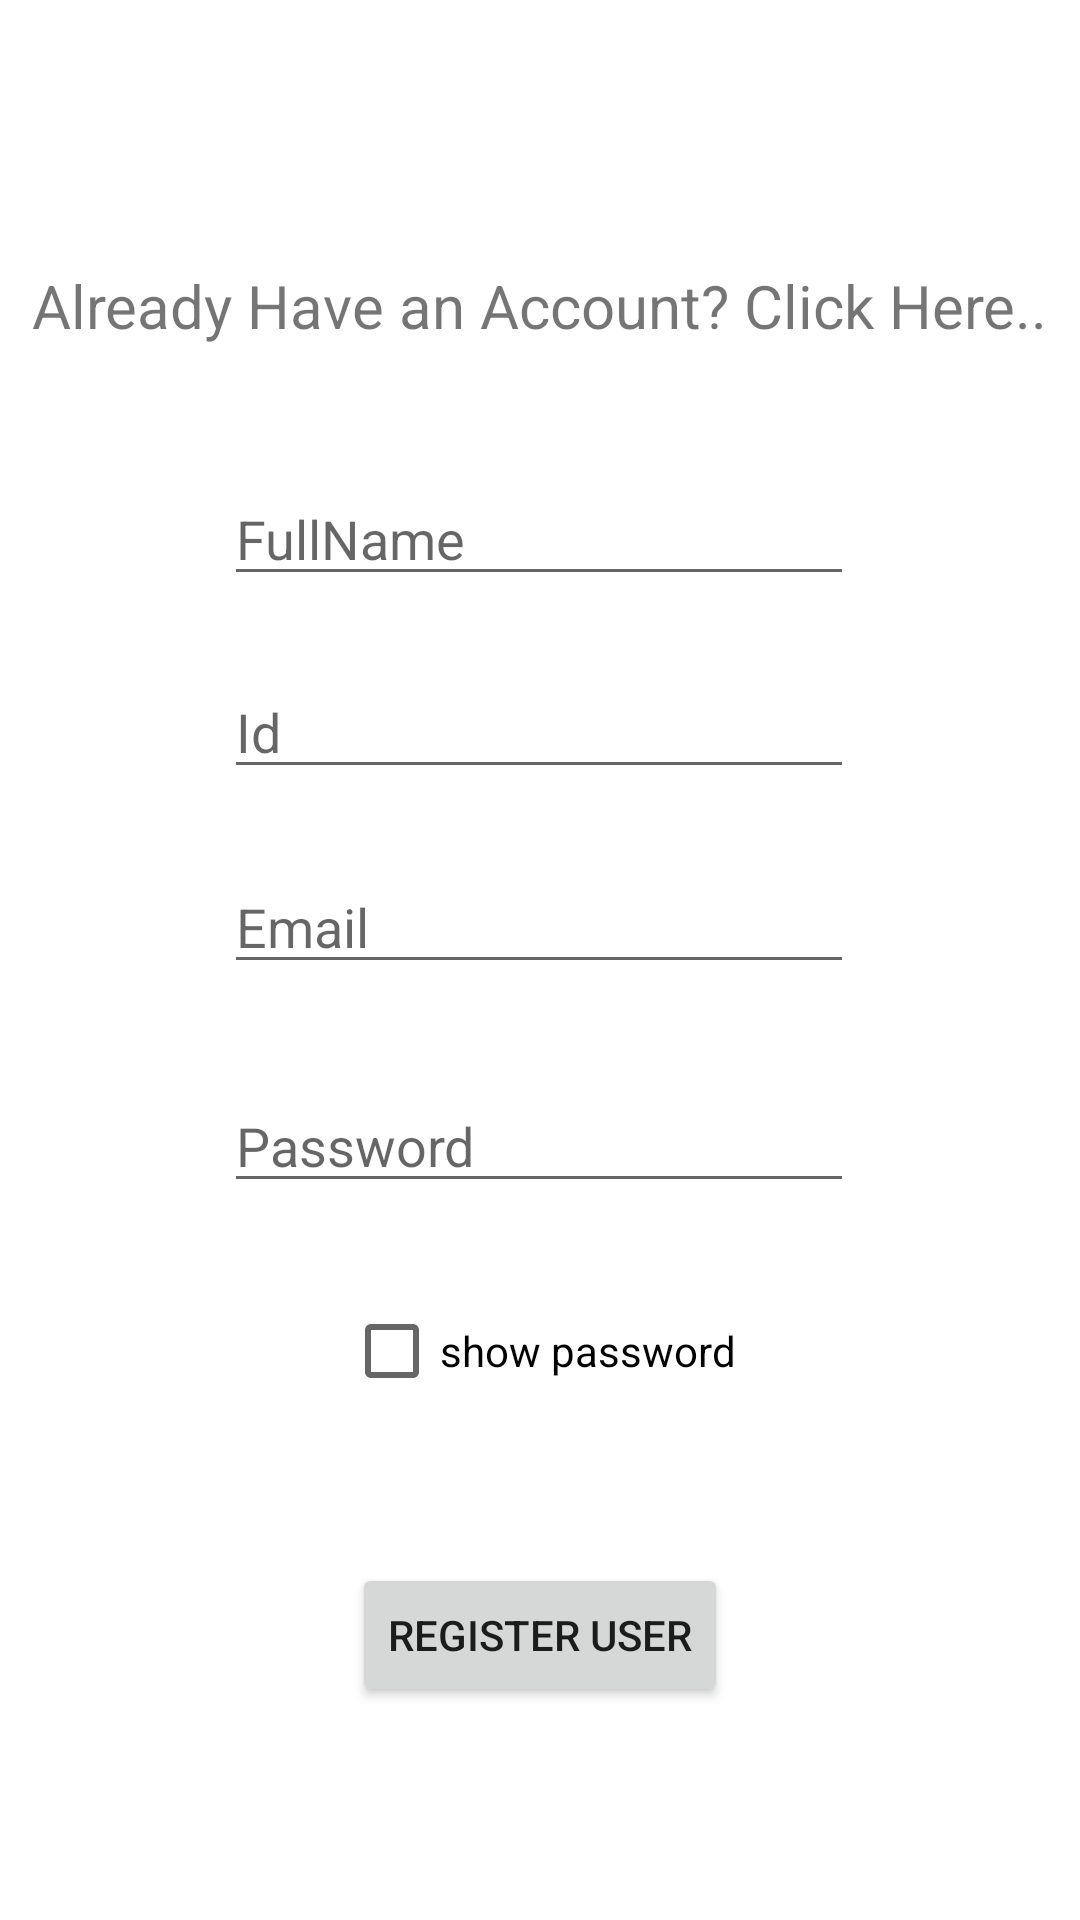

Reconstruct the res/layout file that produces this screen, plus the resources it refers to.
<!-- AndroidManifest.xml: application theme Theme.Login_system -->
<!-- res/layout/activity_registration.xml -->
<?xml version="1.0" encoding="utf-8"?>
<androidx.constraintlayout.widget.ConstraintLayout xmlns:android="http://schemas.android.com/apk/res/android"
    xmlns:app="http://schemas.android.com/apk/res-auto"
    xmlns:tools="http://schemas.android.com/tools"
    android:layout_width="match_parent"
    android:layout_height="match_parent"
    tools:context=".registration"
    android:background="@color/cardview_light_background"
    >































    <EditText
        android:id="@+id/fname"
        android:layout_width="wrap_content"
        android:layout_height="wrap_content"

        android:ems="10"
        android:hint="FullName"
        android:inputType="textPersonName"
        android:textAppearance="@style/TextAppearance.AppCompat.Medium"
        app:layout_constraintBottom_toBottomOf="parent"
        app:layout_constraintEnd_toEndOf="parent"
        app:layout_constraintHorizontal_bias="0.497"
        app:layout_constraintStart_toStartOf="parent"
        app:layout_constraintTop_toTopOf="parent"
        app:layout_constraintVertical_bias="0.263" />

    <EditText
        android:id="@+id/age"
        android:layout_width="wrap_content"
        android:layout_height="wrap_content"

        android:ems="10"
        android:hint="Id"
        android:inputType="textPersonName"
        android:textAppearance="@style/TextAppearance.AppCompat.Medium"
        app:layout_constraintBottom_toBottomOf="parent"
        app:layout_constraintEnd_toEndOf="parent"
        app:layout_constraintHorizontal_bias="0.497"
        app:layout_constraintStart_toStartOf="parent"
        app:layout_constraintTop_toTopOf="parent"
        app:layout_constraintVertical_bias="0.37" />

    <EditText
        android:id="@+id/ma"
        android:layout_width="wrap_content"
        android:layout_height="wrap_content"

        android:ems="10"
        android:hint="Email"
        android:inputType="textPersonName"
        android:textAppearance="@style/TextAppearance.AppCompat.Medium"
        app:layout_constraintBottom_toBottomOf="parent"
        app:layout_constraintEnd_toEndOf="parent"
        app:layout_constraintHorizontal_bias="0.497"
        app:layout_constraintStart_toStartOf="parent"
        app:layout_constraintTop_toTopOf="parent"
        app:layout_constraintVertical_bias="0.479" />

    <EditText
        android:id="@+id/pw"
        android:layout_width="wrap_content"
        android:layout_height="wrap_content"

        android:ems="10"
        android:hint="Password"
        android:inputType="textPersonName"
        android:textAppearance="@style/TextAppearance.AppCompat.Medium"
        app:layout_constraintBottom_toBottomOf="parent"
        app:layout_constraintEnd_toEndOf="parent"
        app:layout_constraintHorizontal_bias="0.497"
        app:layout_constraintStart_toStartOf="parent"
        app:layout_constraintTop_toTopOf="parent"
        app:layout_constraintVertical_bias="0.601" />

    <Button
        android:id="@+id/button"
        android:layout_width="wrap_content"
        android:layout_height="wrap_content"

        android:text="REGISTER USER"
        app:layout_constraintBottom_toBottomOf="parent"
        app:layout_constraintEnd_toEndOf="parent"
        app:layout_constraintStart_toStartOf="parent"
        app:layout_constraintTop_toTopOf="parent"
        app:layout_constraintVertical_bias="0.88" />

    <TextView
        android:id="@+id/rg"
        android:layout_width="wrap_content"
        android:layout_height="wrap_content"
        android:text="Already Have an Account? Click Here.."
        android:textSize="20dp"
        app:layout_constraintBottom_toBottomOf="parent"
        app:layout_constraintEnd_toEndOf="parent"
        app:layout_constraintStart_toStartOf="parent"
        app:layout_constraintTop_toTopOf="parent"
        app:layout_constraintVertical_bias="0.144"
        tools:ignore="MissingConstraints" />

    <CheckBox
        android:id="@+id/spass"
        android:layout_width="wrap_content"
        android:layout_height="wrap_content"
        android:text="show password"
        app:layout_constraintBottom_toBottomOf="parent"
        app:layout_constraintEnd_toEndOf="parent"
        app:layout_constraintStart_toStartOf="parent"
        app:layout_constraintTop_toTopOf="parent"
        app:layout_constraintVertical_bias="0.72" />
</androidx.constraintlayout.widget.ConstraintLayout>
<!-- resources referenced by this layout -->
<resources>
  <style name="Theme.Login_system" parent="Theme.MaterialComponents.DayNight.DarkActionBar">
          
          <item name="colorPrimary">@color/purple_500</item>
          <item name="colorPrimaryVariant">@color/purple_700</item>
          <item name="colorOnPrimary">@color/white</item>
          
          <item name="colorSecondary">@color/teal_200</item>
          <item name="colorSecondaryVariant">@color/teal_700</item>
          <item name="colorOnSecondary">@color/black</item>
          
          <item name="android:statusBarColor" tools:targetApi="l">?attr/colorPrimaryVariant</item>
          
      </style>
  <!-- not gathered from this repository: default colours our renderer supplied (Android Studio template values) -->
  <color name="purple_500">#FF6200EE</color>
  <color name="purple_700">#FF3700B3</color>
  <color name="teal_200">#FF03DAC5</color>
  <color name="teal_700">#FF018786</color>
  <color name="black">#FF000000</color>
  <color name="white">#FFFFFFFF</color>
</resources>
